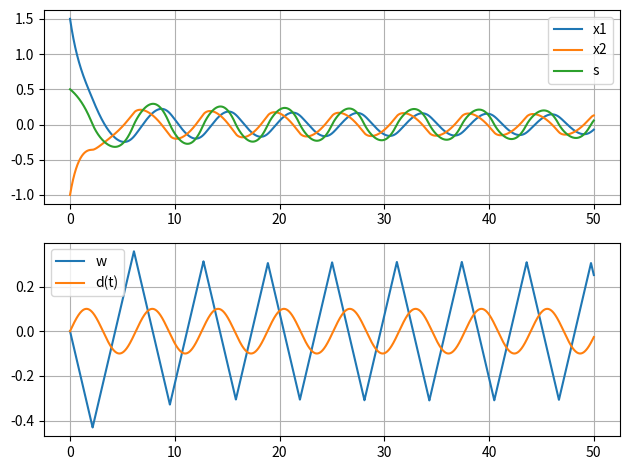
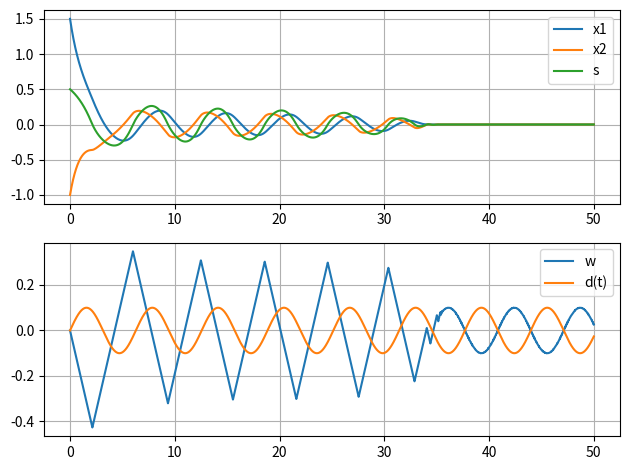

Generate these figures, in order, with matplotlib:
"""
Python 3.12.4 on win32 (AMD64)
Implement of Super Twisting Sliding Mode Algorithm (STA) with Runge Kutta 4th order method
@author: [email redacted]
"""
import numpy as np
import matplotlib.pyplot as plt
import dataclasses

@dataclasses.dataclass
class STAParams:
    k1=0.19
    k2=0.2
    d=0.1  #扰动幅值
    c=1.0
    def disturbance(self, t):
        return self.d*np.sin(t)

def sgn(x):
    return np.sign(x)
def sig(x,q):
    """python 中没有定义0**q,(q<0)，所以这里定义为0"""
    if x==0:
        return 0
    return np.abs(x)**q*sgn(x)

def sta(t, x, p):
    x1=x[0]
    dx1=x2=x[1]
    w=x[2]
    d=p.disturbance(t)

    s=p.c*x1+x2
    u0=-p.k1*sig(s,1/2)+w
    dw=-p.k2*sgn(s)
    dx2=u0-p.c*x2+d
    return np.array([dx1,dx2,dw]),{"s":s,"u0":u0,"d":d}
@dataclasses.dataclass
class Sol:
    t:np.ndarray
    y:np.ndarray
    signals:list
def rk4(func,tspan,x0,args,h=0.01):
    t=np.arange(tspan[0],tspan[1],h)
    x=np.zeros((len(x0),len(t)))
    x[:,0]=x0
    signals=[]
    for i,ti in enumerate(t):
        k1,s=func(ti,x[:,i],*args)
        signals.append(s)
        k2,_=func(ti+h/2,x[:,i]+h*k1/2,*args)
        k3,_=func(ti+h/2,x[:,i]+h*k2/2,*args)
        k4,_=func(ti+h,x[:,i]+h*k3,*args)
        if i==len(t)-1:
            break
        x[:,i+1]=x[:,i]+h*(k1+2*k2+2*k3+k4)/6
    return Sol(t,x,signals)

def main_basic(outdir=None):
    for k1 in [0.17,0.18]:
        p=STAParams()
        p.k1=k1
        x0=np.array([1.5,-1.,0.])
        sol=rk4(sta, [0,50], x0, args=(p,),h=0.001)
        fig=plt.figure()
        axes=fig.subplots(2,1).flat
        axes[0].plot(sol.t, sol.y[0], label=f"x1")
        axes[0].plot(sol.t, sol.y[1], label=f"x2")
        axes[0].plot(sol.t, [s["s"] for s in sol.signals], label=f"s")

        axes[1].plot(sol.t, sol.y[2], label=f"w")
        axes[1].plot(sol.t, [s["d"] for s in sol.signals] , label=f"d(t)")
        for ax in axes:
            ax.legend()
            ax.grid()
        plt.tight_layout()
        if outdir is not None: 
            plt.savefig(outdir(f"sta_{p.k1}_{p.k2}.png"))


#%%
if __name__=="__main__":
    main_basic()
    plt.show()

# %%
